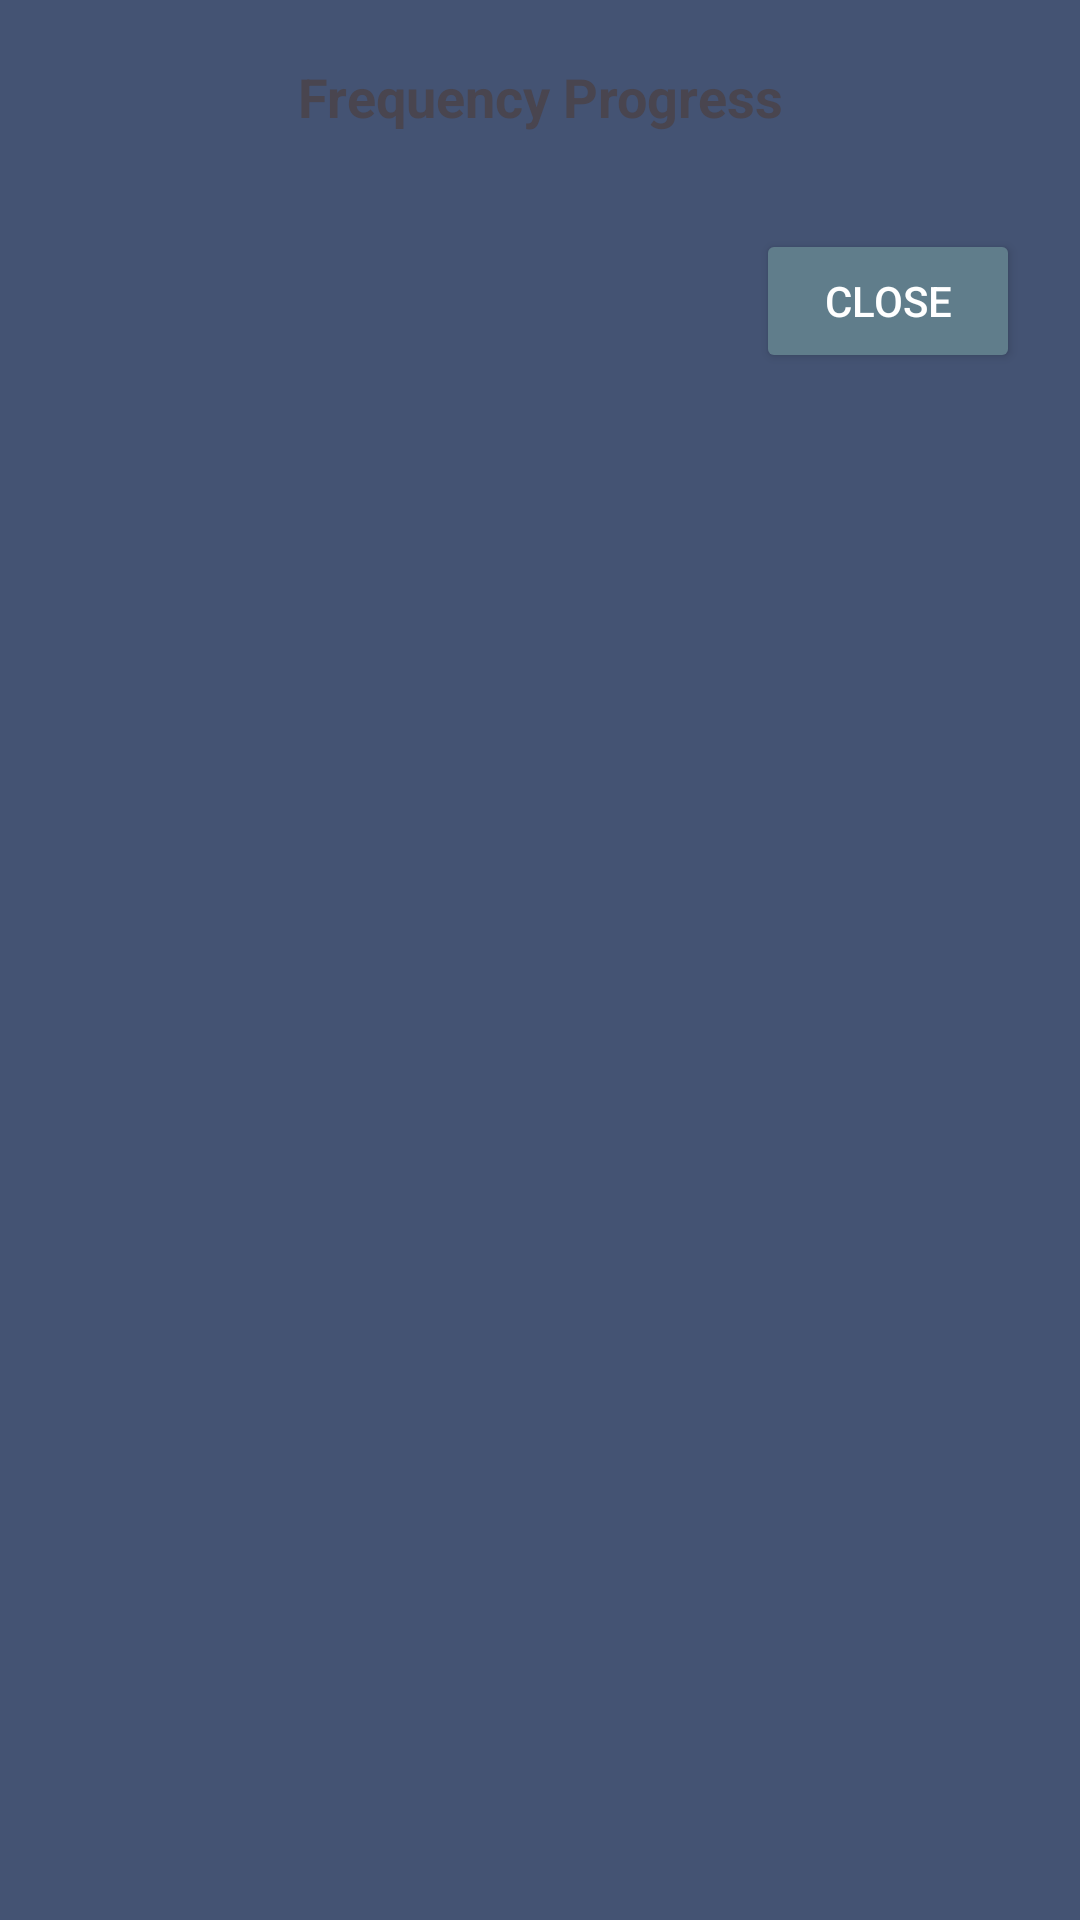

The Android layout XML behind this screen, and the referenced resources:
<!-- AndroidManifest.xml: application theme AppTheme -->
<!-- res/layout/dialog_frequency_progress.xml -->
<?xml version="1.0" encoding="utf-8"?>
<LinearLayout xmlns:android="http://schemas.android.com/apk/res/android"
    android:layout_width="match_parent"
    android:layout_height="wrap_content"
    android:orientation="vertical"
    android:padding="20dp">

    <TextView
        android:id="@+id/itemNameText"
        android:layout_width="match_parent"
        android:layout_height="wrap_content"
        android:text="Frequency Progress"
        android:textSize="18sp"
        android:textStyle="bold"
        android:gravity="center"
        android:layout_marginBottom="16dp" />

    <androidx.recyclerview.widget.RecyclerView
        android:id="@+id/frequencyRecyclerView"
        android:layout_width="match_parent"
        android:layout_height="wrap_content"
        android:maxHeight="300dp"
        android:layout_marginBottom="16dp" />

    <TextView
        android:id="@+id/noProgressText"
        android:layout_width="match_parent"
        android:layout_height="wrap_content"
        android:text="No progress so far"
        android:textSize="16sp"
        android:gravity="center"
        android:layout_marginBottom="16dp"
        android:visibility="gone" />

    <LinearLayout
        android:layout_width="match_parent"
        android:layout_height="wrap_content"
        android:orientation="horizontal"
        android:gravity="end">

        <Button
            android:id="@+id/closeButton"
            android:layout_width="wrap_content"
            android:layout_height="wrap_content"
            android:text="Close"
            android:backgroundTint="#607D8B"
            android:textColor="@android:color/white" />

    </LinearLayout>

</LinearLayout>
<!-- resources referenced by this layout -->
<resources>
  <style name="AppTheme" parent="Theme.Material3.DayNight.NoActionBar">
          <item name="colorPrimary">@color/colorPrimary</item>
          <item name="colorPrimaryDark">@color/colorPrimaryDark</item>
          <item name="colorAccent">@color/colorAccent</item>
          <item name="android:statusBarColor">@color/slateIndigoDark</item>
          <item name="android:navigationBarColor">@android:color/white</item>
          <item name="android:windowBackground">@color/slateIndigo</item>
          <item name="android:windowLightStatusBar">false</item>
          <item name="android:windowDrawsSystemBarBackgrounds">true</item>
      </style>
  <color name="colorPrimary">#445373</color>
  <color name="colorPrimaryDark">#35415A</color>
  <color name="colorAccent">#D81B60</color>
  <color name="slateIndigoDark">#3B4864</color>
  <color name="slateIndigo">#445373</color>
</resources>
